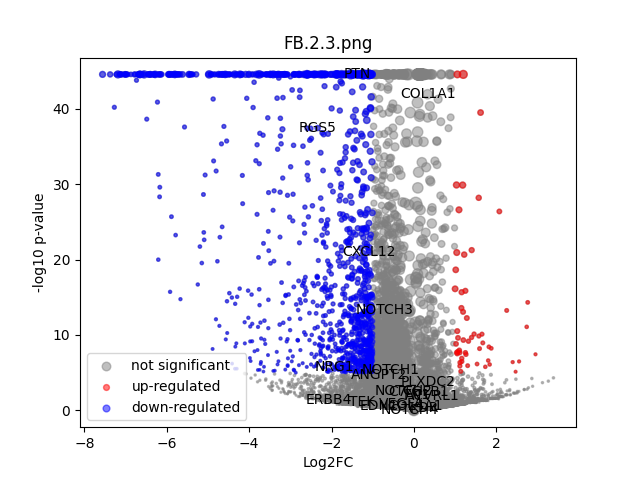

Data behind this chart, as committed beside it:
	gene	expression_1	expression_2	log2FC	-log10 p-val	significant
0	MIR1302-2HG	7.916242e-09	-2.6775524e-09	-1.5306538e-05	44.55	0
1	FAM138A	7.916242e-09	-2.6775524e-09	-1.5306538e-05	44.55	0
2	OR4F5	7.916242e-09	-2.6775524e-09	-1.5306538e-05	44.55	0
3	AL627309.1	0.001642	0.002834	0.537	0.309	0
4	AL627309.3	0.0008637	-2.6775524e-09	-0.8982	0.4983	0
5	AL627309.2	7.916242e-09	-2.6775524e-09	-1.5306538e-05	44.55	0
6	AL627309.5	0.01604	0.01295	-0.289	0.3151	0
7	AL627309.4	0.003518	-2.6775524e-09	-2.176	1.53	0
8	AP006222.2	0.0008931	-2.6775524e-09	-0.9207	0.4983	0
9	AL732372.1	7.916242e-09	-2.6775524e-09	-1.5306538e-05	44.55	0
10	OR4F29	7.916242e-09	-2.6775524e-09	-1.5306538e-05	44.55	0
11	AC114498.1	7.916242e-09	-2.6775524e-09	-1.5306538e-05	44.55	0
12	OR4F16	7.916242e-09	-2.6775524e-09	-1.5306538e-05	44.55	0
13	AL669831.2	7.916242e-09	0.001263	1.178	0.8029	0
14	LINC01409	0.03524	0.01965	-0.8114	1.824	0
15	FAM87B	7.916242e-09	0.0005251	0.6089	0.4983	0
16	LINC01128	0.06362	0.04537	-0.4788	1.426	0
17	LINC00115	0.008769	0.01086	0.2793	0.2406	0
18	FAM41C	0.0106	0.006677	-0.5952	0.5901	0
19	AL645608.6	7.916242e-09	0.0006701	0.7399	0.4983	0
20	AL645608.2	0.0005079	0.003187	1.473	1.249	0
21	AL645608.4	7.916242e-09	0.0005288	0.6124	0.4983	0
22	LINC02593	0.02483	0.01836	-0.4159	0.6275	0
23	SAMD11	0.1674	0.0977	-0.7706	6.115	0
24	NOC2L	0.1656	0.1599	-0.04956	0.1543	0
25	KLHL17	0.01498	0.01567	0.06079	0.05607	0
26	PLEKHN1	7.916242e-09	0.00212	1.642	1.289	0
27	PERM1	7.916242e-09	-2.6775524e-09	-1.5306538e-05	44.55	0
28	AL645608.7	0.0111	0.01089	-0.02498	0.01952	0
29	HES4	0.7169	0.5219	-0.4572	12.11	0
30	ISG15	0.1455	0.167	0.1976	0.898	0
31	AL645608.1	7.916242e-09	-2.6775524e-09	-1.5306538e-05	44.55	0
32	AGRN	0.1798	0.1484	-0.2745	1.485	0
33	AL645608.5	7.916242e-09	-2.6775524e-09	-1.5306538e-05	44.55	0
34	AL645608.8	7.916242e-09	-2.6775524e-09	-1.5306538e-05	44.55	0
35	RNF223	7.916242e-09	-2.6775524e-09	-1.5306538e-05	44.55	0
36	C1orf159	0.03063	0.02668	-0.1929	0.2754	0
37	AL390719.3	0.001034	-2.6775524e-09	-1.024	0.4983	0
38	LINC01342	7.916242e-09	-2.6775524e-09	-1.5306538e-05	44.55	0
39	AL390719.2	7.916242e-09	-2.6775524e-09	-1.5306538e-05	44.55	0
40	TTLL10-AS1	7.916242e-09	-2.6775524e-09	-1.5306538e-05	44.55	0
41	TTLL10	7.916242e-09	-2.6775524e-09	-1.5306538e-05	44.55	0
42	TNFRSF18	0.006824	0.00601	-0.1586	0.09725	0
43	TNFRSF4	0.004035	0.004241	0.05766	0.02716	0
44	SDF4	0.3854	0.3677	-0.06777	0.3998	0
45	B3GALT6	0.1625	0.1142	-0.5049	3.441	0
46	C1QTNF12	0.01548	0.01957	0.3205	0.3979	0
47	AL162741.1	0.001506	0.002654	0.5437	0.321	0
48	UBE2J2	0.248	0.1819	-0.4445	4.17	0
49	LINC01786	7.916242e-09	0.001168	1.116	0.8025	0
50	SCNN1D	0.002294	0.003811	0.5464	0.3559	0
51	ACAP3	0.0993	0.07573	-0.3866	1.521	0
52	PUSL1	0.09845	0.07599	-0.3693	1.401	0
53	INTS11	0.1631	0.1536	-0.08576	0.293	0
54	AL139287.1	7.916242e-09	0.000448	0.5341	0.4983	0
55	CPTP	0.0699	0.04255	-0.7033	2.544	0
56	TAS1R3	7.916242e-09	-2.6775524e-09	-1.5306538e-05	44.55	0
57	DVL1	0.04499	0.03897	-0.2022	0.3587	0
58	MXRA8	0.1525	0.2178	0.5113	4.786	0
59	AURKAIP1	0.848	0.65	-0.383	13.24	0
... 36,541 more rows
